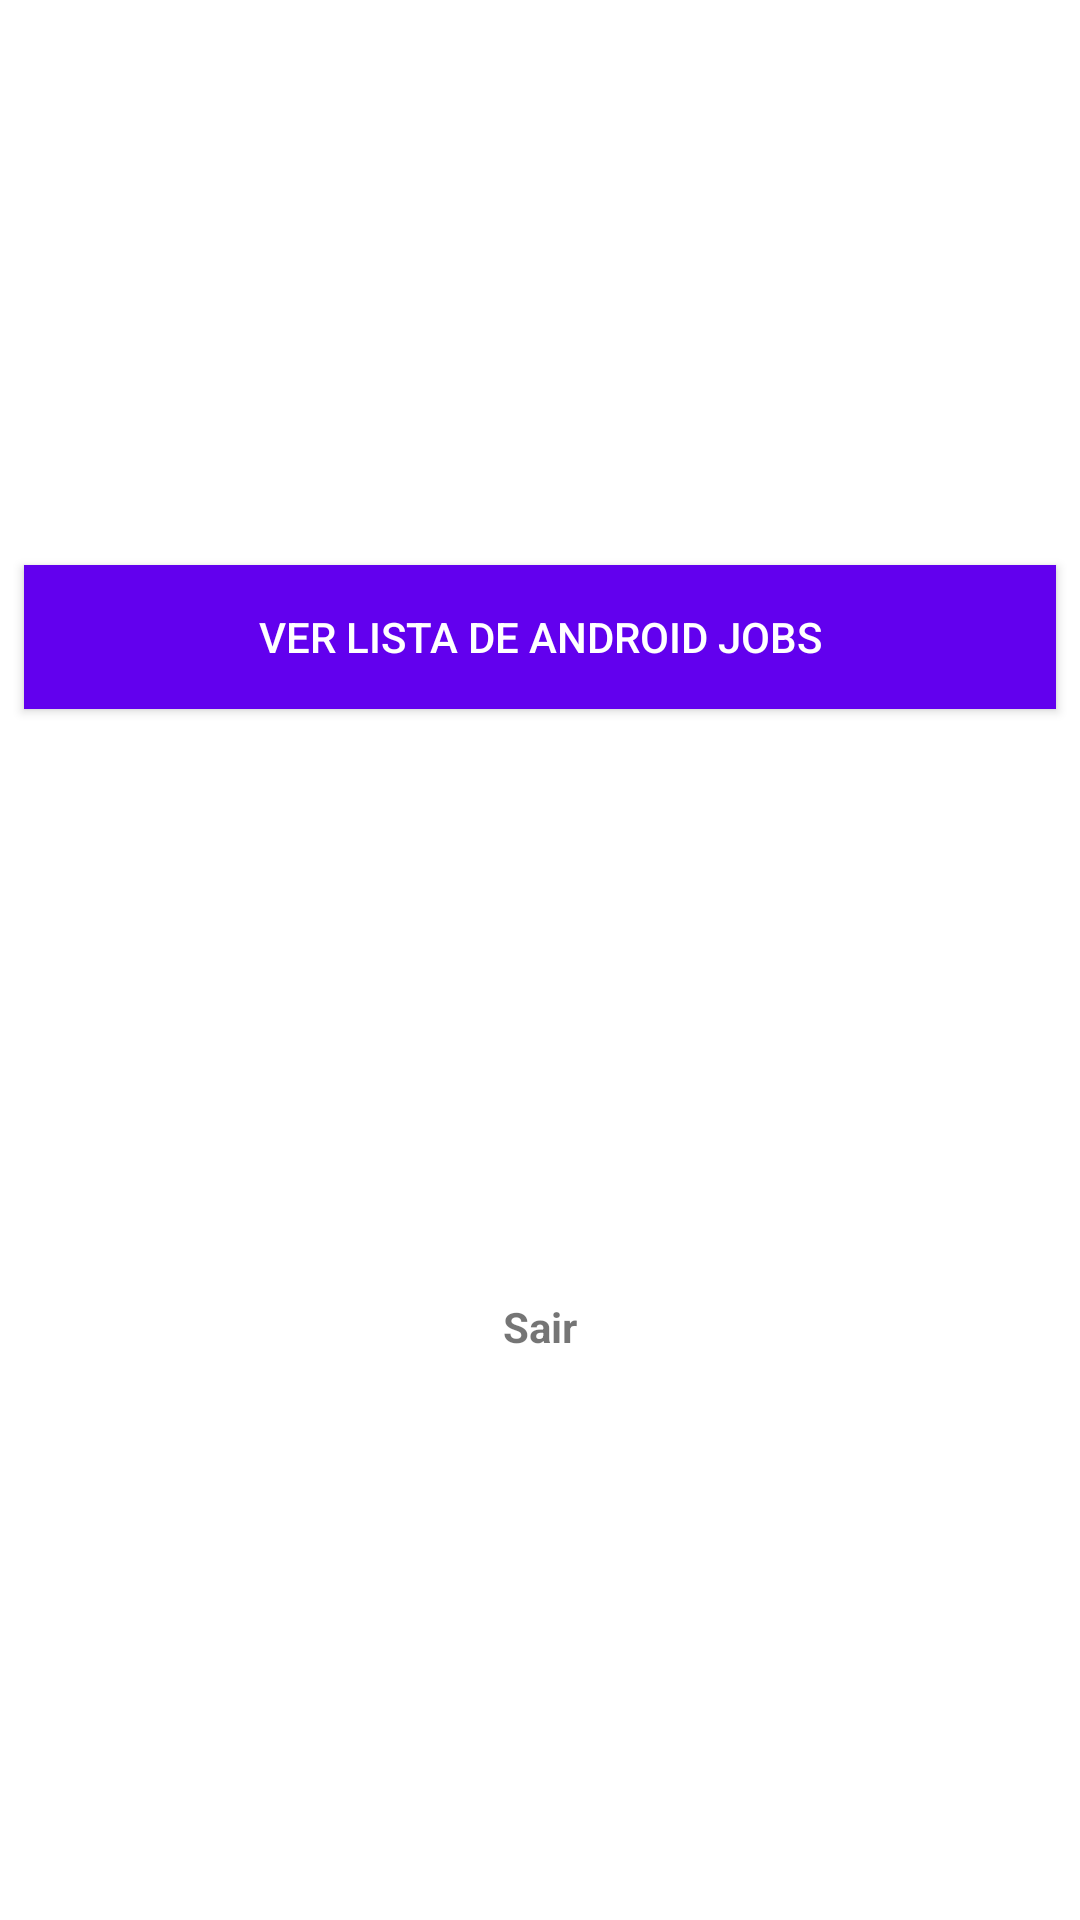

This screen was rendered from an Android layout file. Write that file and the resources it references.
<!-- AndroidManifest.xml: application theme Theme.MyModuleExample -->
<!-- res/layout/activity_main.xml -->
<?xml version="1.0" encoding="utf-8"?>
<layout
    xmlns:android="http://schemas.android.com/apk/res/android"
    xmlns:app="http://schemas.android.com/apk/res-auto"
    xmlns:tools="http://schemas.android.com/tools">

    <data>
        <import type="android.view.View"/>
        <variable
            name="viewModel"
            type="com.alisson.mymoduleexample.feature.main.MainViewModel" />
    </data>

    <androidx.constraintlayout.widget.ConstraintLayout
        android:layout_width="match_parent"
        android:layout_height="match_parent"
        tools:context=".feature.main.MainActivity">

        <androidx.appcompat.widget.AppCompatButton
            android:id="@+id/btnShowList"
            android:layout_width="match_parent"
            android:layout_height="wrap_content"
            android:layout_marginStart="8dp"
            android:layout_marginEnd="8dp"
            android:layout_marginBottom="8dp"
            android:background="?attr/colorPrimary"
            android:text="@string/show_list"
            android:onClick="@{() -> viewModel.onShowAndroidJobsRequire()}"
            app:layout_constraintBottom_toTopOf="@+id/btnOut"
            app:layout_constraintEnd_toEndOf="parent"
            app:layout_constraintHorizontal_bias="0.5"
            app:layout_constraintStart_toStartOf="parent"
            app:layout_constraintTop_toTopOf="parent"
            app:layout_constraintVertical_bias="0.501"/>

        <TextView
            android:id="@+id/btnOut"
            android:layout_width="match_parent"
            android:layout_height="wrap_content"
            android:layout_marginStart="8dp"
            android:layout_marginEnd="8dp"
            android:text="@string/out"
            android:textStyle="bold"
            android:gravity="center"
            android:onClick="@{() -> viewModel.onOutAppLiveData()}"
            app:layout_constraintBottom_toBottomOf="parent"
            app:layout_constraintEnd_toEndOf="parent"
            app:layout_constraintHorizontal_bias="0.5"
            app:layout_constraintStart_toStartOf="parent"
            app:layout_constraintTop_toBottomOf="@+id/btnShowList"/>

    </androidx.constraintlayout.widget.ConstraintLayout>
</layout>
<!-- resources referenced by this layout -->
<resources>
  <string name="out">Sair</string>
  <string name="show_list">Ver lista de Android Jobs</string>
  <style name="Theme.MyModuleExample" parent="Theme.MaterialComponents.DayNight.NoActionBar">
          
          <item name="colorPrimary">@color/purple_500</item>
          <item name="colorPrimaryVariant">@color/purple_700</item>
          <item name="colorOnPrimary">@color/white</item>
          
          <item name="colorSecondary">@color/teal_200</item>
          <item name="colorSecondaryVariant">@color/teal_700</item>
          <item name="colorOnSecondary">@color/black</item>
          
          <item name="colorControlNormal">@android:color/white</item>
          <item name="android:textColorPrimary">@android:color/white</item>
          
          <item name="android:statusBarColor" tools:targetApi="l">?attr/colorPrimaryVariant</item>
          
      </style>
  <!-- not gathered from this repository: default colours our renderer supplied (Android Studio template values) -->
  <color name="purple_500">#FF6200EE</color>
  <color name="purple_700">#FF3700B3</color>
  <color name="teal_200">#FF03DAC5</color>
  <color name="teal_700">#FF018786</color>
  <color name="black">#FF000000</color>
  <color name="white">#FFFFFFFF</color>
</resources>
